pico-8 play session: hold → + tap 🅾

[t = 1 s] hold → ~1s, tap 🅾 ~2×
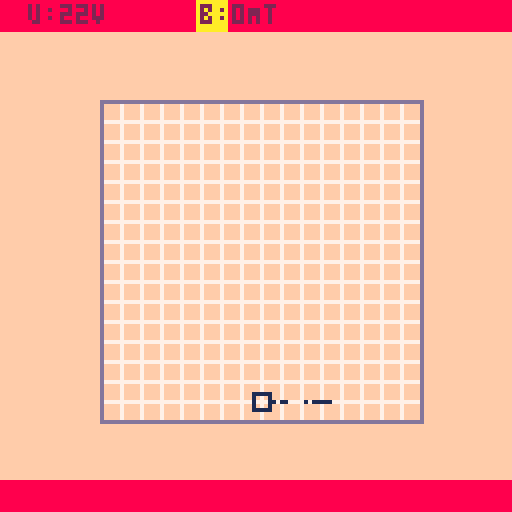
[t = 2 s] hold → ~2s, tap 🅾 ~4×
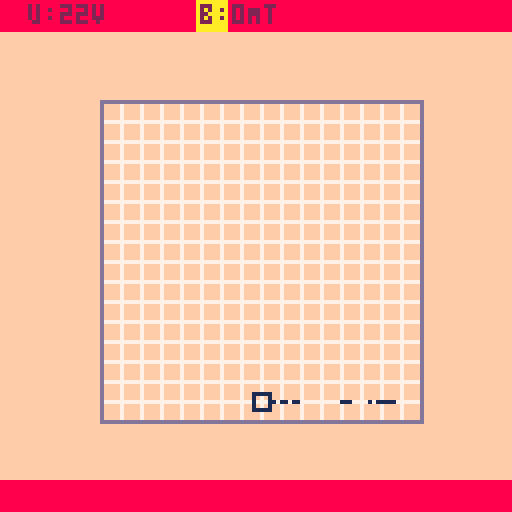

pico-8 cartridge
version 32
__lua__
function _init()
 dauerfeuer=false
 skala=true
 f=0
	t={}
	f1={
		x1=25,
		y1=25,
		x2=105,
		y2=105,
		b=0
		}
	v0=1
	w=0
	c={2,0}--,0,65,120-20} --v,b,alph
	 i_c=1 --kontrolle der einstellbaren groesse
 
end

function _update60()
 if (dauerfeuer) then
 f+=1
 if(f%5==0) create()
 end
 
	foreach(t,update)
	controls()
end

function _draw()
 cls(15)
 if (skala) draw_skala()
 draw_b()
 -- rahmen b-feld
 rect(f1.x1,f1.y1,f1.x2,f1.y2,13)
 foreach(t,draw)
 draw_controls()
 -- quelle
 rect(65-2,100-2,65+2,100+2,1)
-- circ(65,65,40)


end

function create()
 v0 = sqrt(c[1])
 w = 0
 local o={
		x=65,
		y=100,
		lt=500,
		dx=cos(w/360)*v0/5,
		dy=sin(w/360)*v0/5,
		--w=atan2(vx,vy)*360,
		r=1,
		draw=function(self)
--		 pset(self.x,self.y,12)
				 pset(self.x,self.y,1)
		 end,
		dead=function(self)
		 self.lt-=1
		 if (self.lt<0) then return true
		 	else return false
		 	end
		 end
		}
  o.vw=atan2(o.dx,o.dy)*360, --winkelgeschwindigkeit
		 add(t,o)
end
-->8
--updates
function update(obj)
 f1.b=c[2]
 obj.x+=obj.dx
	obj.y+=obj.dy
 local v=sqrt(obj.dx^2+obj.dy^2)
	if(		obj.x > f1.x1 and obj.x < f1.x2
		and obj.y > f1.y1 and obj.y < f1.y2) then
		obj.vw+=f1.b/10
		obj.dx=v*cos(obj.vw/360)
		obj.dy=v*sin(obj.vw/360)
	else
  obj.vw=atan2(obj.dx,obj.dy)*360 
	end
	if (obj:dead()) del(t,obj)
end
-->8
--draws
function draw(obj)
	obj:draw()
end

function draw_b()
 local sprite = 3
	local sp=flr(70/abs(c[2]))
	sp=max(sp,4)
	if c[2]>0 then
		 sprite=2
	elseif c[2]<0 then
		 sprite=1
	end
	for x=f1.x1,f1.x2-6,sp do
	for y=f1.y1,f1.y2-6,sp do
		spr(sprite,x,y)
	end 
	end
end

function draw_skala()
	 -- messraster
 for i=25,105,5 do
 		line(i,25,i,105,7)
 		line(25,i,105,i,7)
	end
end
-->8
function controls()
		local f=1
		if (btnp(➡️) and i_c<#c) i_c+=1
		if (btnp(⬅️) and i_c>1) i_c-=1
		if (i_c==2) f=1
	
		if (btnp(⬆️)) c[i_c]+=f
	 if (btnp(⬇️)) c[i_c]-=f
  if (btnp(❎)) create(1)
  if (btnp(🅾️)) then
	  if dauerfeuer then dauerfeuer=false
	  else dauerfeuer=true
	  end
	 end
  c[1]=mid(0,c[1],100)
  c[2]=mid(-20,c[2],50)

end

function draw_controls()
 local _u=9.1/(2*1.6)*c[1]
 rectfill(0,0,128,7,8)
 rectfill(0,120,128,128,8)
 if (i_c == 1) rectfill(6,0,13,7,10)
 if (i_c == 2) rectfill(49,0,56,7,10)
 
 print("u:"..round(_u*4,1).."v",7,1,2)
 print("b:"..(round(c[2],1)/10).."Mt",50,1,2)
 
 if drawcontrols then
  print("quelle", 65,105-15,8)
	 print("⬅️➡️ - groesse wechseln",14,10,8)
	 print("⬆️⬇️ - groesse einstellen",14,17,8)
	 print("c/🅾️ - elektronenstrahl ein/aus",2.5,107,8)
	 print("x/❎ - einzelelektron start",2.5,113,8)
	end
end
-->8
--helper

function round(a,d)
 return	flr(a*d)/d
end


menuitem(1,"hilfe an/aus",
	function()
 print(drawcontrols,20,20)
	if drawcontrols then 
		drawcontrols=false
	else 
	 drawcontrols=true
	end
end)

menuitem(2,"skala an/aus",
	function()
 --print(drawcontrols,20,20)
	if skala then 
		skala=false
	else 
	 skala=true
	end
end)
__gfx__
00000000000000000000000000000000000000000000000000000000000000000000000000000000000000000000000000000000000000000000000000000000
00000000000000000000000000000000000000000000000000000000000000000000000000000000000000000000000000000000000000000000000000000000
0070070000d0d0000000000000000000000000000000000000000000000000000000000000000000000000000000000000000000000000000000000000000000
00077000000d0000000d000000000000000000000000000000000000000000000000000000000000000000000000000000000000000000000000000000000000
0007700000d0d0000000000000000000000000000000000000000000000000000000000000000000000000000000000000000000000000000000000000000000
00700700000000000000000000000000000000000000000000000000000000000000000000000000000000000000000000000000000000000000000000000000
__map__
0000000000000000000003000000000000000000000000000000000000000000000000000000000000000000000000000000000000000000000000000000000000000000000000000000000000000000000000000000000000000000000000000000000000000000000000000000000000000000000000000000000000000000
